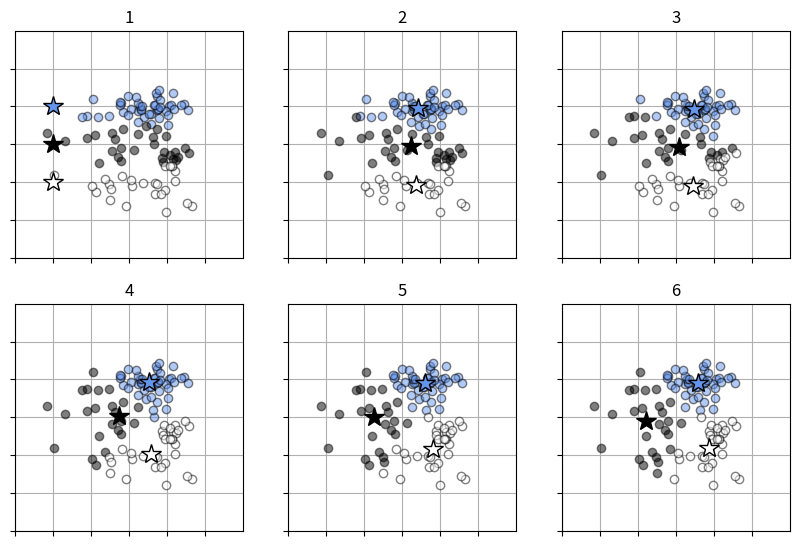

Write the Python code that produced this figure.
# make dataset
import numpy as np
import matplotlib.pyplot as plt

np.random.seed(1)
N = 100
K = 3
T3 = np.zeros((N, 3), dtype=np.uint8)
X = np.zeros((N, 2))
X_range0 = [-3, 3]
X_range1 = [-3 ,3]
X_col = ['cornflowerblue', 'black', 'white']
Mu = np.array([[-.5, -.5], [.5, 1.0], [1, -.5]])
Sig = np.array([[.7, .7], [.8, .3], [.3, .8]])
Pi = np.array([0.4, 0.8, 1])
for n in range(N):
    wk = np.random.rand()
    for k in range(K):
        if wk < Pi[k]:
            T3[n, k] = 1
            break
    for k in range(2):
        X[n, k] = (np.random.randn() * Sig[T3[n, :] == 1, k] + Mu[T3[n, :] == 1, k])

Mu = np.array([[-2, 1], [-2, 0], [-2, -1]])
R = np.c_[np.ones((N, 1), dtype=int), np.zeros((N, 2), dtype=int)]

# show_data
def show_prm(x, r, mu, col):
    for k in range(K):
        # 데이터 분표 묘사
        plt.plot(x[r[:, k] == 1, 0], x[r[:, k] == 1, 1], marker='o',
                  markerfacecolor=X_col[k], markeredgecolor='k', markersize=6, alpha=0.5, linestyle='none')
        # 데이터 평균 표시
        plt.plot(mu[k, 0], mu[k, 1], marker="*", markerfacecolor=X_col[k], markersize=15, markeredgecolor='k', markeredgewidth=1)
        plt.xlim(X_range0)
        plt.ylim(X_range1)
        plt.grid(True)

# (x0-u0)^2 + (x1-u1)^2 로 가장 가까운 거리 구하여 R 입력
def step1_kmeans(x0, x1, mu):
    N = len(x0)
    r = np.zeros((N, K))
    for n in range(N):
        wk = np.zeros(K)
        for k in range(K):
            wk[k] = (x0[n] - mu[k, 0]) ** 2 + (x1[n] - mu[k, 1]) ** 2
        r[n, np.argmin(wk)] = 1
    return r        

# Mu 결정
def step2_kmeans(x0, x1, r):
    mu = np.zeros((K, 2))
    for k in range(K):
        mu[k, 0] = np.sum(r[:, k] * x0) / np.sum(r[:, k])
        mu[k, 1] = np.sum(r[:, k] * x1) / np.sum(r[:, k])
    return mu

# 안정화 위해 k-means 6회 반복
plt.figure(1, figsize=(10, 6.5))
Mu = np.array([[-2, 1], [-2, 0], [-2, -1]])
max_it = 6
for it in range(0, max_it):
    plt.subplot(2, 3, it + 1)
    R = step1_kmeans(X[:, 0], X[:, 1], Mu)
    show_prm(X, R, Mu, X_col)
    plt.title("{0:d}".format(it + 1))
    plt.xticks(range(X_range0[0], X_range0[1]), "")
    plt.yticks(range(X_range1[0], X_range1[1]), "")
    Mu = step2_kmeans(X[:, 0], X[:, 1], R)
plt.show()